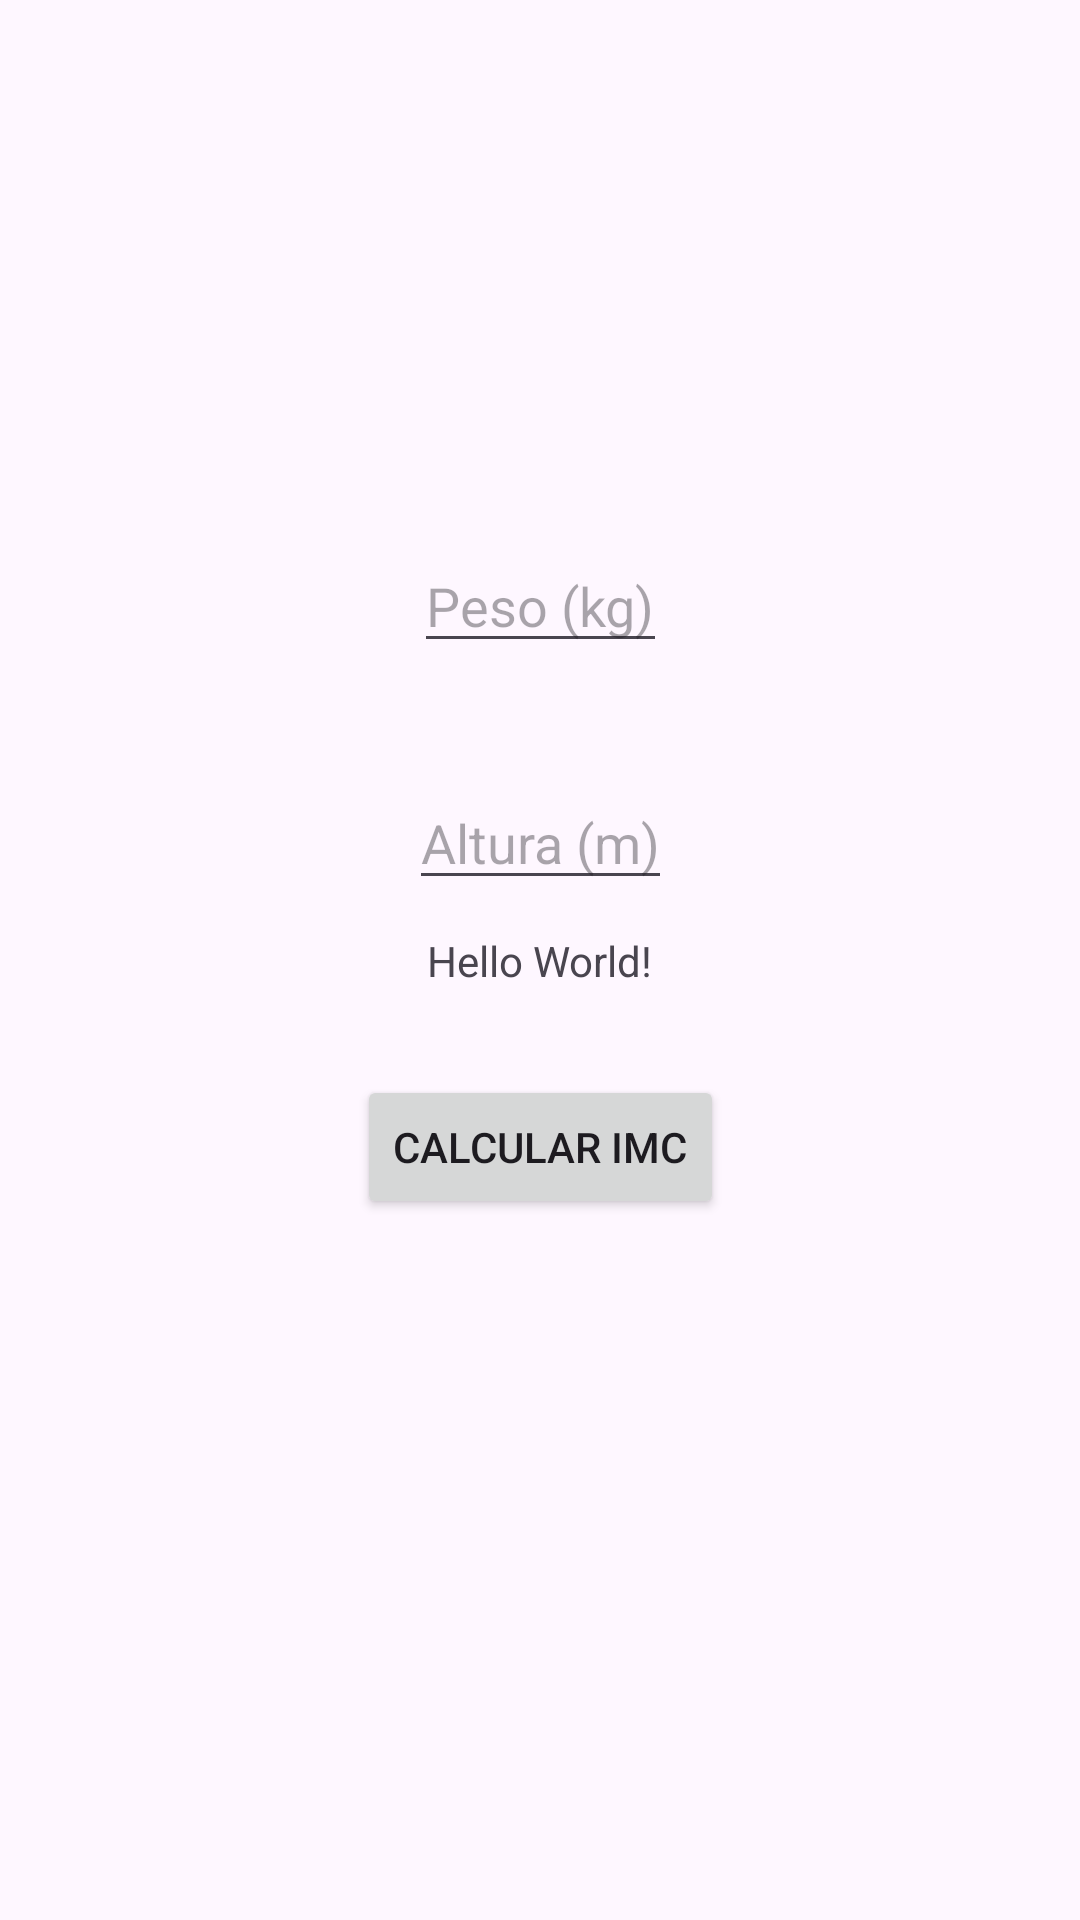

Write the Android layout XML for this screen, with the resource values it uses.
<!-- AndroidManifest.xml: application theme Theme.IMC10 -->
<!-- res/layout/activity_main.xml -->
<?xml version="1.0" encoding="utf-8"?>
<androidx.constraintlayout.widget.ConstraintLayout xmlns:android="http://schemas.android.com/apk/res/android"
    xmlns:app="http://schemas.android.com/apk/res-auto"
    xmlns:tools="http://schemas.android.com/tools"
    android:id="@+id/main"
    android:layout_width="match_parent"
    android:layout_height="match_parent"
    tools:context=".MainActivity">

    <TextView
        android:layout_width="wrap_content"
        android:layout_height="wrap_content"
        android:text="Hello World!"
        app:layout_constraintBottom_toBottomOf="parent"
        app:layout_constraintEnd_toEndOf="parent"
        app:layout_constraintStart_toStartOf="parent"
        app:layout_constraintTop_toTopOf="parent" />
    <EditText
        android:id="@+id/etPeso"
        android:layout_width="wrap_content"
        android:layout_height="wrap_content"
        android:hint="Peso (kg)"
        app:layout_constraintBottom_toBottomOf="parent"
        app:layout_constraintEnd_toEndOf="parent"
        app:layout_constraintHorizontal_bias="0.5"
        app:layout_constraintStart_toStartOf="parent"
        app:layout_constraintTop_toTopOf="parent"
        app:layout_constraintVertical_bias="0.3" />

    <EditText
        android:id="@+id/etAltura"
        android:layout_width="wrap_content"
        android:layout_height="wrap_content"
        android:hint="Altura (m)"
        app:layout_constraintBottom_toBottomOf="parent"
        app:layout_constraintEnd_toEndOf="parent"
        app:layout_constraintHorizontal_bias="0.5"
        app:layout_constraintStart_toStartOf="parent"
        app:layout_constraintTop_toBottomOf="@+id/etPeso"
        app:layout_constraintVertical_bias="0.1" />

    <Button
        android:id="@+id/btnCalcular"
        android:layout_width="wrap_content"
        android:layout_height="wrap_content"
        android:text="Calcular IMC"
        app:layout_constraintBottom_toBottomOf="parent"
        app:layout_constraintEnd_toEndOf="parent"
        app:layout_constraintStart_toStartOf="parent"
        app:layout_constraintTop_toBottomOf="@+id/etAltura"
        app:layout_constraintVertical_bias="0.2"
    />

</androidx.constraintlayout.widget.ConstraintLayout>
<!-- resources referenced by this layout -->
<resources>
  <style name="Theme.IMC10" parent="Base.Theme.IMC10" />
  <style name="Base.Theme.IMC10" parent="Theme.Material3.DayNight.NoActionBar">
          
          
      </style>
</resources>
